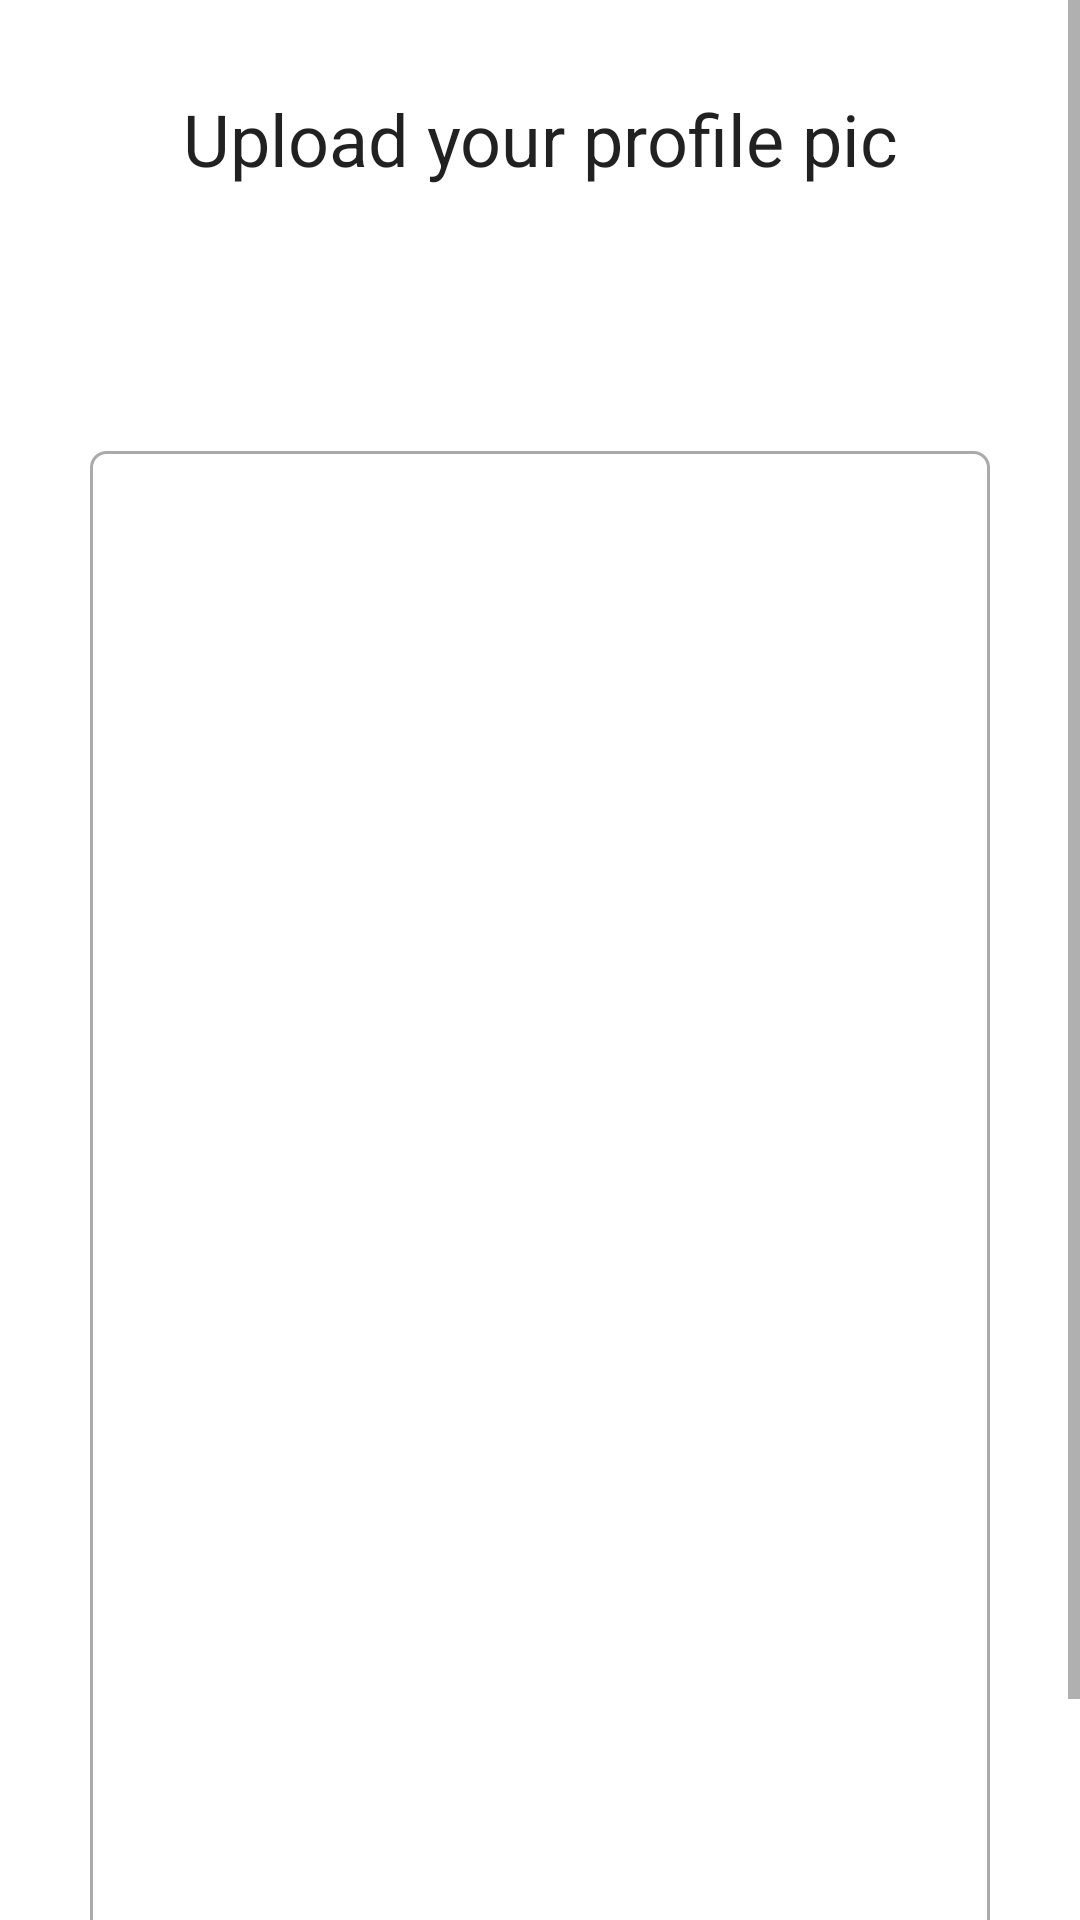

Layout XML and referenced resources for this Android screen:
<!-- AndroidManifest.xml: application theme Theme.Missing -->
<!-- res/layout/activity_upload_profile_pic.xml -->
<?xml version="1.0" encoding="utf-8"?>
<ScrollView xmlns:android="http://schemas.android.com/apk/res/android"
    xmlns:app="http://schemas.android.com/apk/res-auto"
    xmlns:tools="http://schemas.android.com/tools"
    android:layout_width="match_parent"
    android:layout_height="match_parent"
    tools:context=".Authentication.UploadProfilePicActivity">
    <RelativeLayout
        android:layout_width="match_parent"
        android:layout_height="wrap_content"
        android:padding="15dp"
        android:layout_margin="15dp"
        android:background="@color/white"
        >
        <TextView
            android:layout_width="match_parent"
            android:layout_height="wrap_content"
            android:id="@+id/textView_upload_pic_head"
            android:text="Upload your profile pic"
            android:textAlignment="center"
            android:textAppearance="@style/TextAppearance.AppCompat.Headline"

            />
        <Button
            android:layout_width="match_parent"
            android:layout_height="wrap_content"
            android:id="@+id/button_choose_profile_pic"
            android:text="Choose Picture"
            android:layout_below="@+id/textView_upload_pic_head"
            android:layout_marginTop="20dp"
            android:layout_marginLeft="30dp"
            android:layout_marginRight="30dp"
            android:background="@drawable/input_field"
            android:textAllCaps="false"
            android:textSize="18sp"
            android:textColor="#fff"
            />

        <ImageView
            android:id="@+id/image_profile_upload"
            android:layout_width="match_parent"
            android:layout_height="500dp"
            android:layout_below="@+id/button_choose_profile_pic"
            android:layout_marginTop="20dp"
            android:background="@drawable/border" />
        <Button
            android:layout_width="match_parent"
            android:layout_height="wrap_content"
            android:id="@+id/button_upload_profile_pic"
            android:text="Upload Picture"
            android:layout_below="@+id/image_profile_upload"
            android:layout_marginTop="10dp"
            android:layout_marginLeft="30dp"
            android:layout_marginRight="30dp"
            android:background="@drawable/input_field"
            android:textAllCaps="false"
            android:textSize="18sp"
            android:textColor="#fff"
            />
        <ProgressBar
            android:layout_width="wrap_content"
            android:layout_height="wrap_content"
            style="?android:progressBarStyleLarge"
            android:id="@+id/profile_pic_upload_progress_bar"
            android:layout_centerInParent="true"
            android:elevation="10dp"
            android:visibility="gone"
            />

    </RelativeLayout>

</ScrollView>
<!-- resources referenced by this layout -->
<resources>
  <color name="white">#FFFFFFFF</color>
  <!-- drawable border (drawable) -->
  <?xml version="1.0" encoding="utf-8"?>
  <shape xmlns:android="http://schemas.android.com/apk/res/android">
      
      <solid android:color="#FFFFFF"/>
      
      <stroke android:width="1dp" android:color="#AAAAAA"/>
      
      <corners android:radius="5dp"/>
  
  
  
  </shape>
  <style name="Theme.Missing" parent="Theme.MaterialComponents.DayNight.DarkActionBar">
          
          <item name="colorPrimary">#403B3B</item>
          <item name="colorPrimaryVariant">#403B3B</item>
          <item name="colorOnPrimary">@color/white</item>
          
          <item name="colorSecondary">@color/teal_200</item>
          <item name="colorSecondaryVariant">@color/teal_700</item>
          <item name="colorOnSecondary">@color/black</item>
          
          <item name="android:statusBarColor" tools:targetApi="l">?attr/colorPrimaryVariant</item>
          
      </style>
  <color name="teal_200">#FF03DAC5</color>
  <color name="teal_700">#FF018786</color>
  <color name="black">#FF000000</color>
</resources>
